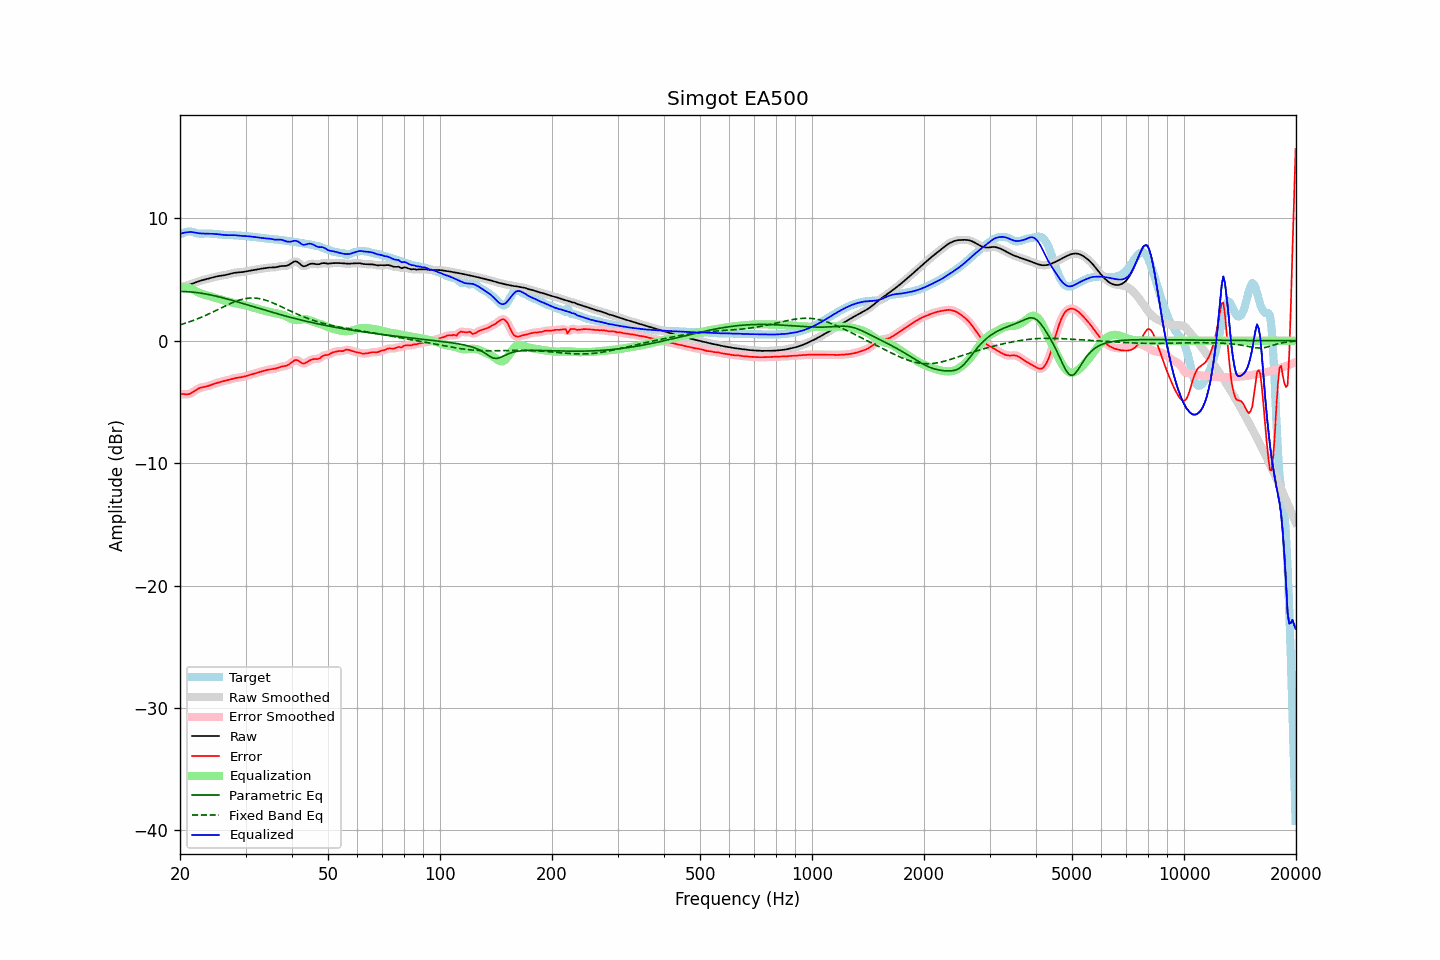

Data behind this chart, as committed beside it:
frequency, raw, error, smoothed, error_smoothed, equalization, parametric_eq, fixed_band_eq, equalized_raw, equalized_smoothed, target
20.00, 4.36, -4.35, 4.36, -4.34, 4.36, 4.02, 1.30, 8.73, 8.73, 8.71
20.20, 4.40, -4.35, 4.40, -4.36, 4.37, 4.02, 1.34, 8.77, 8.77, 8.75
20.40, 4.43, -4.35, 4.43, -4.37, 4.37, 4.02, 1.37, 8.81, 8.81, 8.79
20.61, 4.47, -4.37, 4.47, -4.37, 4.37, 4.01, 1.42, 8.84, 8.84, 8.84
20.81, 4.50, -4.38, 4.51, -4.38, 4.35, 4.01, 1.46, 8.85, 8.86, 8.89
21.02, 4.54, -4.37, 4.54, -4.37, 4.33, 4.00, 1.50, 8.87, 8.87, 8.92
21.23, 4.58, -4.34, 4.59, -4.34, 4.29, 3.99, 1.55, 8.88, 8.88, 8.93
21.44, 4.63, -4.28, 4.63, -4.28, 4.25, 3.98, 1.60, 8.88, 8.88, 8.91
21.66, 4.68, -4.20, 4.68, -4.20, 4.19, 3.97, 1.64, 8.87, 8.87, 8.87
21.87, 4.73, -4.11, 4.73, -4.11, 4.11, 3.95, 1.69, 8.84, 8.84, 8.84
22.09, 4.78, -4.02, 4.78, -4.02, 4.04, 3.94, 1.74, 8.82, 8.82, 8.80
22.31, 4.83, -3.94, 4.83, -3.94, 3.97, 3.92, 1.80, 8.80, 8.80, 8.76
22.54, 4.87, -3.88, 4.87, -3.88, 3.91, 3.91, 1.85, 8.78, 8.78, 8.75
22.76, 4.91, -3.83, 4.91, -3.83, 3.85, 3.89, 1.90, 8.76, 8.76, 8.74
22.99, 4.95, -3.80, 4.95, -3.80, 3.81, 3.87, 1.96, 8.75, 8.75, 8.75
23.22, 4.98, -3.78, 4.98, -3.77, 3.77, 3.84, 2.02, 8.75, 8.75, 8.76
23.45, 5.01, -3.75, 5.01, -3.75, 3.73, 3.82, 2.07, 8.75, 8.75, 8.76
23.69, 5.05, -3.72, 5.05, -3.72, 3.70, 3.79, 2.13, 8.75, 8.75, 8.76
23.92, 5.08, -3.68, 5.08, -3.68, 3.66, 3.77, 2.20, 8.74, 8.74, 8.76
24.16, 5.12, -3.63, 5.12, -3.63, 3.63, 3.74, 2.26, 8.74, 8.74, 8.75
24.40, 5.15, -3.58, 5.15, -3.58, 3.58, 3.72, 2.32, 8.74, 8.74, 8.74
24.65, 5.19, -3.53, 5.19, -3.54, 3.54, 3.69, 2.38, 8.73, 8.73, 8.72
24.89, 5.22, -3.49, 5.22, -3.49, 3.50, 3.66, 2.45, 8.72, 8.72, 8.71
25.14, 5.25, -3.45, 5.25, -3.45, 3.45, 3.63, 2.51, 8.71, 8.71, 8.70
25.39, 5.28, -3.41, 5.28, -3.41, 3.41, 3.59, 2.58, 8.69, 8.69, 8.69
25.65, 5.30, -3.37, 5.30, -3.37, 3.38, 3.56, 2.64, 8.68, 8.68, 8.68
25.91, 5.32, -3.34, 5.32, -3.34, 3.34, 3.53, 2.71, 8.66, 8.66, 8.66
26.16, 5.34, -3.31, 5.34, -3.31, 3.30, 3.49, 2.77, 8.64, 8.64, 8.65
26.43, 5.36, -3.27, 5.36, -3.27, 3.27, 3.46, 2.83, 8.63, 8.63, 8.63
26.69, 5.39, -3.24, 5.39, -3.24, 3.23, 3.42, 2.90, 8.62, 8.62, 8.63
26.96, 5.42, -3.20, 5.42, -3.20, 3.20, 3.39, 2.96, 8.62, 8.62, 8.63
27.23, 5.46, -3.17, 5.46, -3.17, 3.16, 3.35, 3.02, 8.62, 8.62, 8.62
27.50, 5.49, -3.13, 5.49, -3.13, 3.13, 3.31, 3.08, 8.62, 8.62, 8.62
27.77, 5.52, -3.09, 5.52, -3.10, 3.10, 3.28, 3.13, 8.62, 8.62, 8.62
28.05, 5.55, -3.06, 5.55, -3.06, 3.07, 3.24, 3.18, 8.62, 8.62, 8.61
28.33, 5.57, -3.04, 5.57, -3.04, 3.05, 3.20, 3.23, 8.61, 8.61, 8.60
28.62, 5.58, -3.01, 5.58, -3.01, 3.02, 3.16, 3.28, 8.60, 8.60, 8.59
28.90, 5.59, -3.00, 5.59, -3.00, 3.00, 3.12, 3.32, 8.58, 8.58, 8.58
29.19, 5.60, -2.98, 5.60, -2.98, 2.97, 3.08, 3.36, 8.57, 8.57, 8.58
29.48, 5.61, -2.96, 5.61, -2.96, 2.94, 3.04, 3.39, 8.56, 8.56, 8.57
29.78, 5.64, -2.93, 5.64, -2.93, 2.92, 3.00, 3.43, 8.55, 8.55, 8.56
30.08, 5.66, -2.89, 5.66, -2.89, 2.88, 2.96, 3.45, 8.54, 8.54, 8.55
30.38, 5.69, -2.85, 5.69, -2.85, 2.85, 2.92, 3.47, 8.54, 8.54, 8.54
30.68, 5.71, -2.81, 5.71, -2.81, 2.81, 2.88, 3.48, 8.53, 8.52, 8.52
30.99, 5.73, -2.77, 5.73, -2.77, 2.77, 2.84, 3.49, 8.51, 8.51, 8.50
31.30, 5.76, -2.73, 5.76, -2.73, 2.73, 2.80, 3.49, 8.49, 8.49, 8.49
31.61, 5.78, -2.70, 5.78, -2.70, 2.69, 2.76, 3.49, 8.47, 8.47, 8.47
31.93, 5.80, -2.66, 5.80, -2.66, 2.65, 2.72, 3.48, 8.46, 8.46, 8.46
32.24, 5.83, -2.62, 5.83, -2.62, 2.62, 2.68, 3.47, 8.44, 8.44, 8.45
32.57, 5.85, -2.58, 5.85, -2.58, 2.58, 2.64, 3.45, 8.43, 8.43, 8.43
32.89, 5.87, -2.54, 5.87, -2.54, 2.54, 2.60, 3.42, 8.41, 8.41, 8.41
33.22, 5.89, -2.50, 5.89, -2.50, 2.50, 2.57, 3.39, 8.39, 8.39, 8.39
33.55, 5.91, -2.46, 5.91, -2.46, 2.46, 2.53, 3.36, 8.37, 8.38, 8.37
33.89, 5.93, -2.43, 5.93, -2.43, 2.43, 2.49, 3.32, 8.36, 8.36, 8.36
34.23, 5.95, -2.40, 5.95, -2.40, 2.40, 2.45, 3.28, 8.36, 8.36, 8.35
34.57, 5.97, -2.37, 5.97, -2.37, 2.38, 2.41, 3.23, 8.35, 8.35, 8.34
34.92, 5.98, -2.34, 5.98, -2.34, 2.35, 2.37, 3.19, 8.33, 8.33, 8.33
35.27, 5.99, -2.32, 5.98, -2.33, 2.32, 2.33, 3.13, 8.31, 8.31, 8.31
35.62, 5.99, -2.31, 5.99, -2.31, 2.30, 2.29, 3.08, 8.28, 8.28, 8.29
35.97, 5.99, -2.29, 5.99, -2.28, 2.27, 2.26, 3.02, 8.26, 8.26, 8.28
... 635 more rows
